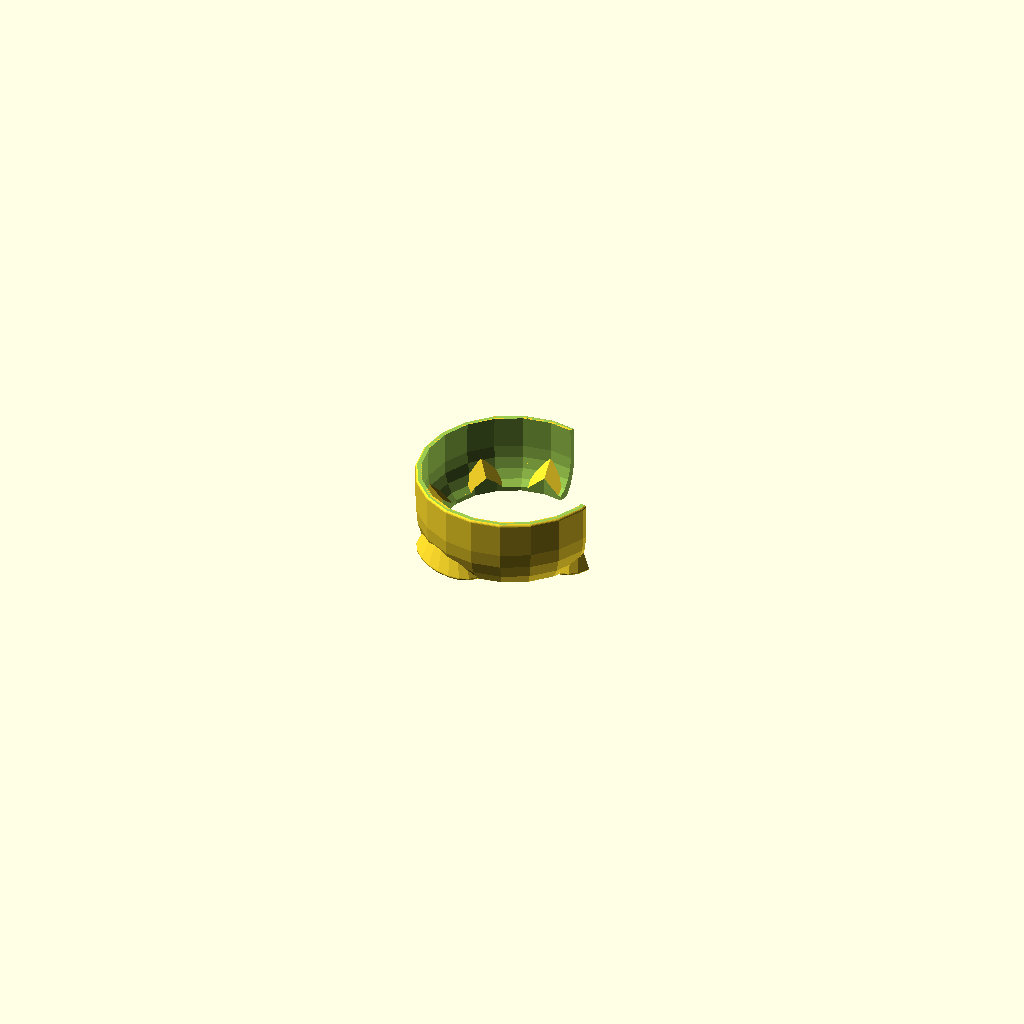
Cell 1: the model at its default parameters.
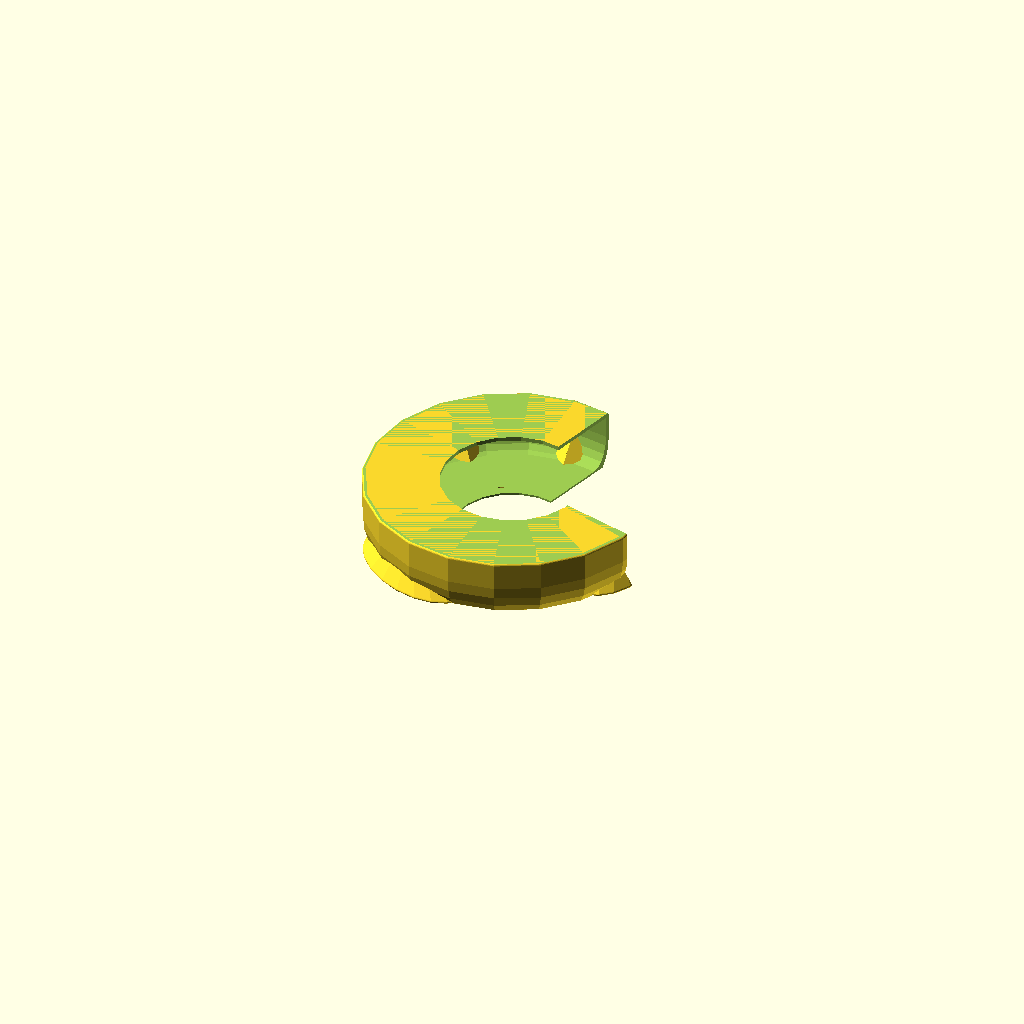
Cell 2 — D2 set to 142.6, the other parameters unchanged.
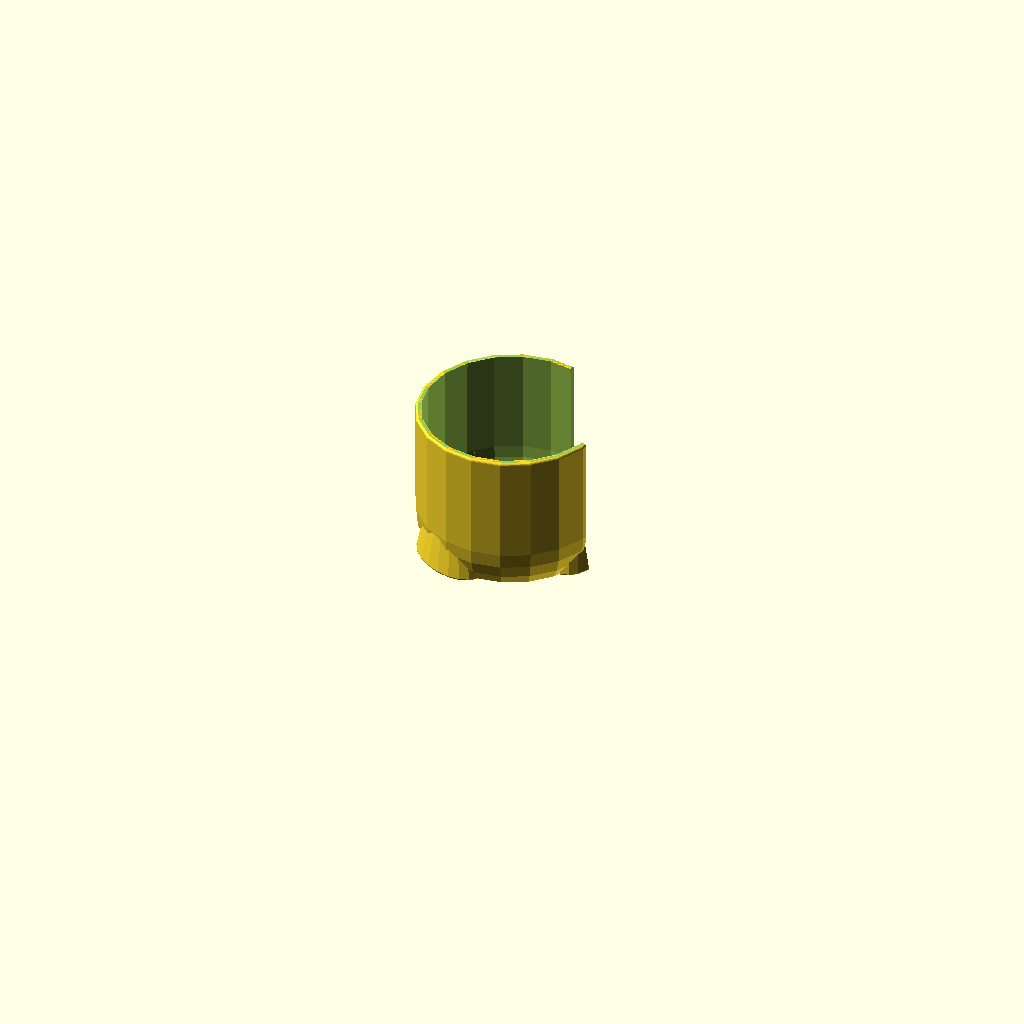
Cell 3: the same model with H = 58.
All cells are drawn from the same view direction (rotation 55°, 0°, 25°, orthographic, colour scheme Cornfield), but the view is re-fitted for each cell, so position and scale can differ between cells as well as the parameter.
Source of the model, 3d-printing/2026-09-11--bottle-bottom-rest/bottle-bottom-rest-v2.scad:
//use <../chamferer.scad>

D1 = 70.5;
D2 = 71.3;

DIN = 55 +2             +2;

H  = 29;
D  =  9;
N  =  8;

TH =  3                 -1;
ZRECESS = .5;

ATOM = 0.01;
$fn = $preview ? 20 : 150;

// cylinder(R, H), chamfered by ch
module rcylinder(R, h, ch, k0=1, k1=1) {
    hull() {
        indexes = h ? [0, 1] : [0];
        zs = [ch, h-ch];
        ks = [k0, k1];
        for (i=indexes) {
            z = zs[i];
            k = ks[i];
            translate([0, 0, z])
            rotate_extrude(convexity=10, $fn=$fn)
            translate([R*k-ch, 0, 0])
            circle(r=ch);
        }
    }
}

module bottle(h, th=0, dinset=0) {
    difference() {
        // bottle bottom-half
        hull() {
            // top
            translate([0, 0, h-TH])
            rcylinder(D2/2+th, 0, TH/2);

            // bottom
            k = 1.75;
            translate([0, 0, D*k])
            scale([1, 1, k])
            rotate_extrude(convexity=10, $fn=$fn)
            translate([D2/2-D, 0, 0])
            circle(r=D+th);
        }

        // insets
        inset = D*1 + 3.5 + dinset;
        for(i=[0:N-1])
            rotate([0, 0, i*360/N])
            translate([0, D2/2 - inset, 0])
            rotate([-45, 0, 0])
            scale([1, .5, 1])
            rotate([0, 0, 45]) {
                cube(D*10);
                //%if (i==0) cube(D*10);
            }

        // shave top
        translate([0, 0, h])
        cylinder(d=D2*2, h=D*2);
    }
}

//!bottle();

module basis() {
    d = D2+TH*2;
    intersection() {
        bottle(h=H+TH/2, th=TH, dinset=-D1);        
        cylinder(d=d*2, h=H+TH);
    }
}

module shape() {
    // body
    basis();
    
    // 3 feet
    d = D2/4;
    for (a=[0:120:360-120])
        rotate([0, 0, a])
        translate([D2/2-d/2 + TH, 0, 0])
        scale([1, 1.67, 1])
        rcylinder(d/2, H*.33, TH/2, 1.2, .9);
}

module foot() {
    // inner collar
    difference() {
        h = 2;
        translate([0, 0, H-h])
        cylinder(d=D2+TH/2, h=h);

        translate([0, 0, H-h])
        cylinder(d=D1, h=h*4, center=true);
    }
    
    difference() {
        // full shell
        translate([0, 0, -TH/2]) shape();

        // cavity
        bottle(h=H*2, dinset=0);
        
        // bottom hollowing
        cylinder(d=DIN, h=H*2, center=true);
    }
}


difference() {
    foot();

    //if ($preview)
    rotate([0, 0, -15])
    translate([0, 0, -250]) cube(500);
}

//%bottle(h=H*2);
Customizer parameters (derived from the source; name, type, default, range or options):
D1: number, default 70.5
D2: number, default 71.3
H: number, default 29
D: number, default 9
N: number, default 8
ZRECESS: number, default 0.5
ATOM: number, default 0.01
